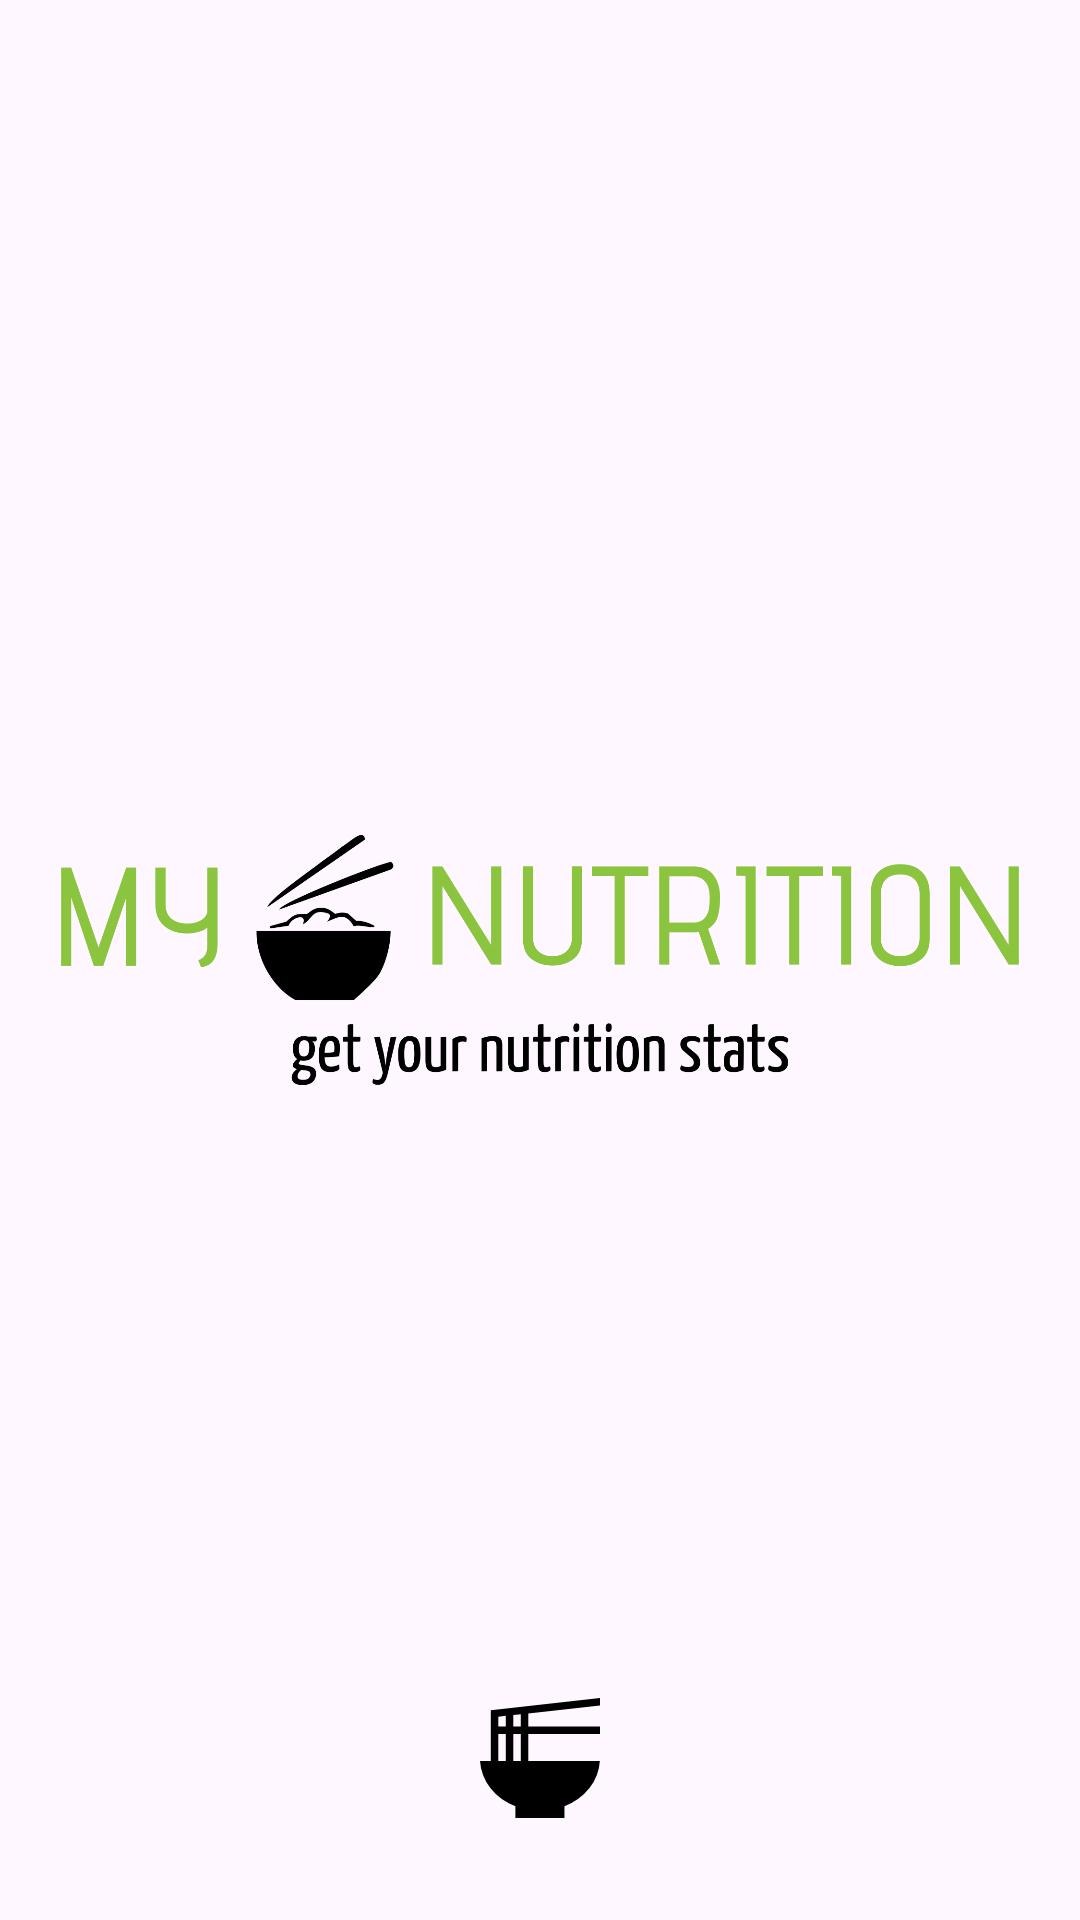

This screen was rendered from an Android layout file. Write that file and the resources it references.
<!-- AndroidManifest.xml: application theme Theme.MyNutrition -->
<!-- res/layout/activity_splash_screen.xml -->
<?xml version="1.0" encoding="utf-8"?>
<androidx.constraintlayout.widget.ConstraintLayout xmlns:android="http://schemas.android.com/apk/res/android"
    xmlns:app="http://schemas.android.com/apk/res-auto"
    xmlns:tools="http://schemas.android.com/tools"
    android:layout_width="match_parent"
    android:layout_height="match_parent"
    tools:context=".SplashScreenActivity">

    <ImageView
        android:id="@+id/imageView3"
        android:layout_width="match_parent"
        android:layout_height="match_parent"
        android:layout_marginStart="20dp"
        android:layout_marginEnd="20dp"
        app:layout_constraintBottom_toBottomOf="parent"
        app:layout_constraintEnd_toEndOf="parent"
        app:layout_constraintHorizontal_bias="1.0"
        app:layout_constraintStart_toStartOf="parent"
        app:layout_constraintTop_toTopOf="parent"
        app:layout_constraintVertical_bias="1.0"
        app:srcCompat="@drawable/splash_image" />

    <ImageView
        android:id="@+id/ramen"
        android:layout_width="wrap_content"
        android:layout_height="wrap_content"
        android:layout_marginBottom="30dp"
        app:layout_constraintBottom_toBottomOf="@+id/imageView3"
        app:layout_constraintEnd_toEndOf="parent"
        app:layout_constraintStart_toStartOf="parent"
        app:srcCompat="@drawable/ramen" />

    <ImageView
        android:id="@+id/burger_soda"
        android:layout_width="wrap_content"
        android:layout_height="wrap_content"
        android:layout_marginBottom="20dp"
        app:layout_constraintBottom_toBottomOf="@+id/imageView3"
        app:layout_constraintEnd_toEndOf="parent"
        android:visibility="gone"
        app:layout_constraintStart_toStartOf="parent"
        app:srcCompat="@drawable/burger_drink" />

    <ImageView
        android:id="@+id/croissont"
        android:layout_width="wrap_content"
        android:layout_height="wrap_content"
        android:visibility="gone"
        android:layout_marginBottom="20dp"
        app:layout_constraintBottom_toBottomOf="@+id/imageView3"
        app:layout_constraintEnd_toEndOf="parent"
        app:layout_constraintStart_toStartOf="parent"
        app:srcCompat="@drawable/croissont" />

    <ImageView
        android:id="@+id/coffee"
        android:layout_width="wrap_content"
        android:layout_height="wrap_content"
        android:layout_marginBottom="20dp"
        android:visibility="gone"
        app:layout_constraintBottom_toBottomOf="@+id/imageView3"
        app:layout_constraintEnd_toEndOf="parent"
        app:layout_constraintStart_toStartOf="parent"
        app:srcCompat="@drawable/coffee_cup" />
</androidx.constraintlayout.widget.ConstraintLayout>
<!-- resources referenced by this layout -->
<resources>
  <!-- drawable burger_drink (drawable) -->
  <vector xmlns:android="http://schemas.android.com/apk/res/android"
      android:width="48dp"
      android:height="48dp"
      android:viewportWidth="960"
      android:viewportHeight="960">
    <path
        android:fillColor="#FF000000"
        android:pathData="M40,656q0,-48 17.5,-90.5t55,-74q37.5,-31.5 95,-50T344,423q80,0 137,18.5t94.5,50q37.5,31.5 55,74T648,656L40,656ZM708,920L708,645q0,-116 -75.5,-188.5T463,365l-17,-145h205L651,40h60v180h209l-67,640q-3,26 -21.5,43t-46.5,17h-77ZM40,788v-68h608v68L40,788ZM70,920q-12,0 -21,-9t-9,-21v-38h608v38q0,12 -9,21t-21,9L70,920Z"/>
  </vector>
  <!-- drawable coffee_cup (drawable) -->
  <vector xmlns:android="http://schemas.android.com/apk/res/android"
      android:width="48dp"
      android:height="48dp"
      android:viewportWidth="960"
      android:viewportHeight="960">
    <path
        android:fillColor="#FF000000"
        android:pathData="M160,840v-60h639v60L160,840ZM311,720q-63,0 -107,-43.5T160,570L160,120h660q24.75,0 42.38,17.63T880,180v160q0,24.75 -17.63,42.38T820,400h-96v170q0,63 -44,106.5T573,720L311,720ZM724,340h96L820,180h-96v160Z"/>
  </vector>
  <!-- drawable croissont (drawable) -->
  <vector xmlns:android="http://schemas.android.com/apk/res/android"
      android:width="48dp"
      android:height="48dp"
      android:viewportWidth="960"
      android:viewportHeight="960">
    <path
        android:fillColor="#FF000000"
        android:pathData="m829,713 l-111,-40 83,-205 85,175q20,40 -1,61.5t-56,8.5ZM583,695 L645,312q4,-23 17.5,-32t36.5,0l66,26q19,8 26.5,22.5T790,365L655,695h-72ZM315,695L180,365q-8,-20 -1.5,-35.5T205,306l66,-26q20,-8 34.5,-1t19.5,33l62,383h-72ZM141,713q-35,13 -56,-8.5T84,643l85,-175 83,205 -111,40ZM437,695 L371,267q-5,-33 13,-50t51,-17h100q33,0 51,17t13,50l-66,428h-96Z"/>
  </vector>
  <!-- drawable ramen (drawable) -->
  <vector xmlns:android="http://schemas.android.com/apk/res/android"
      android:width="48dp"
      android:height="48dp"
      android:viewportWidth="960"
      android:viewportHeight="960">
    <path
        android:fillColor="#FF000000"
        android:pathData="M316,880v-78q-105,-42 -167,-122T80,500h72L152,161l728,-81v50l-478,53v87h478v50L402,320v180h477q-6,100 -69,180T643,802v78L316,880ZM302,270h50v-82l-50,6v76ZM202,270h50v-71l-50,5.68L202,270ZM302,500h50L352,320h-50v180ZM202,500h50L252,320h-50v180Z"/>
  </vector>
  <!-- drawable splash_image: png bitmap (drawable, 57707 bytes) -->
  <style name="Theme.MyNutrition" parent="Base.Theme.MyNutrition" />
  <style name="Base.Theme.MyNutrition" parent="Theme.Material3.Light.NoActionBar">
          
          
      </style>
</resources>
